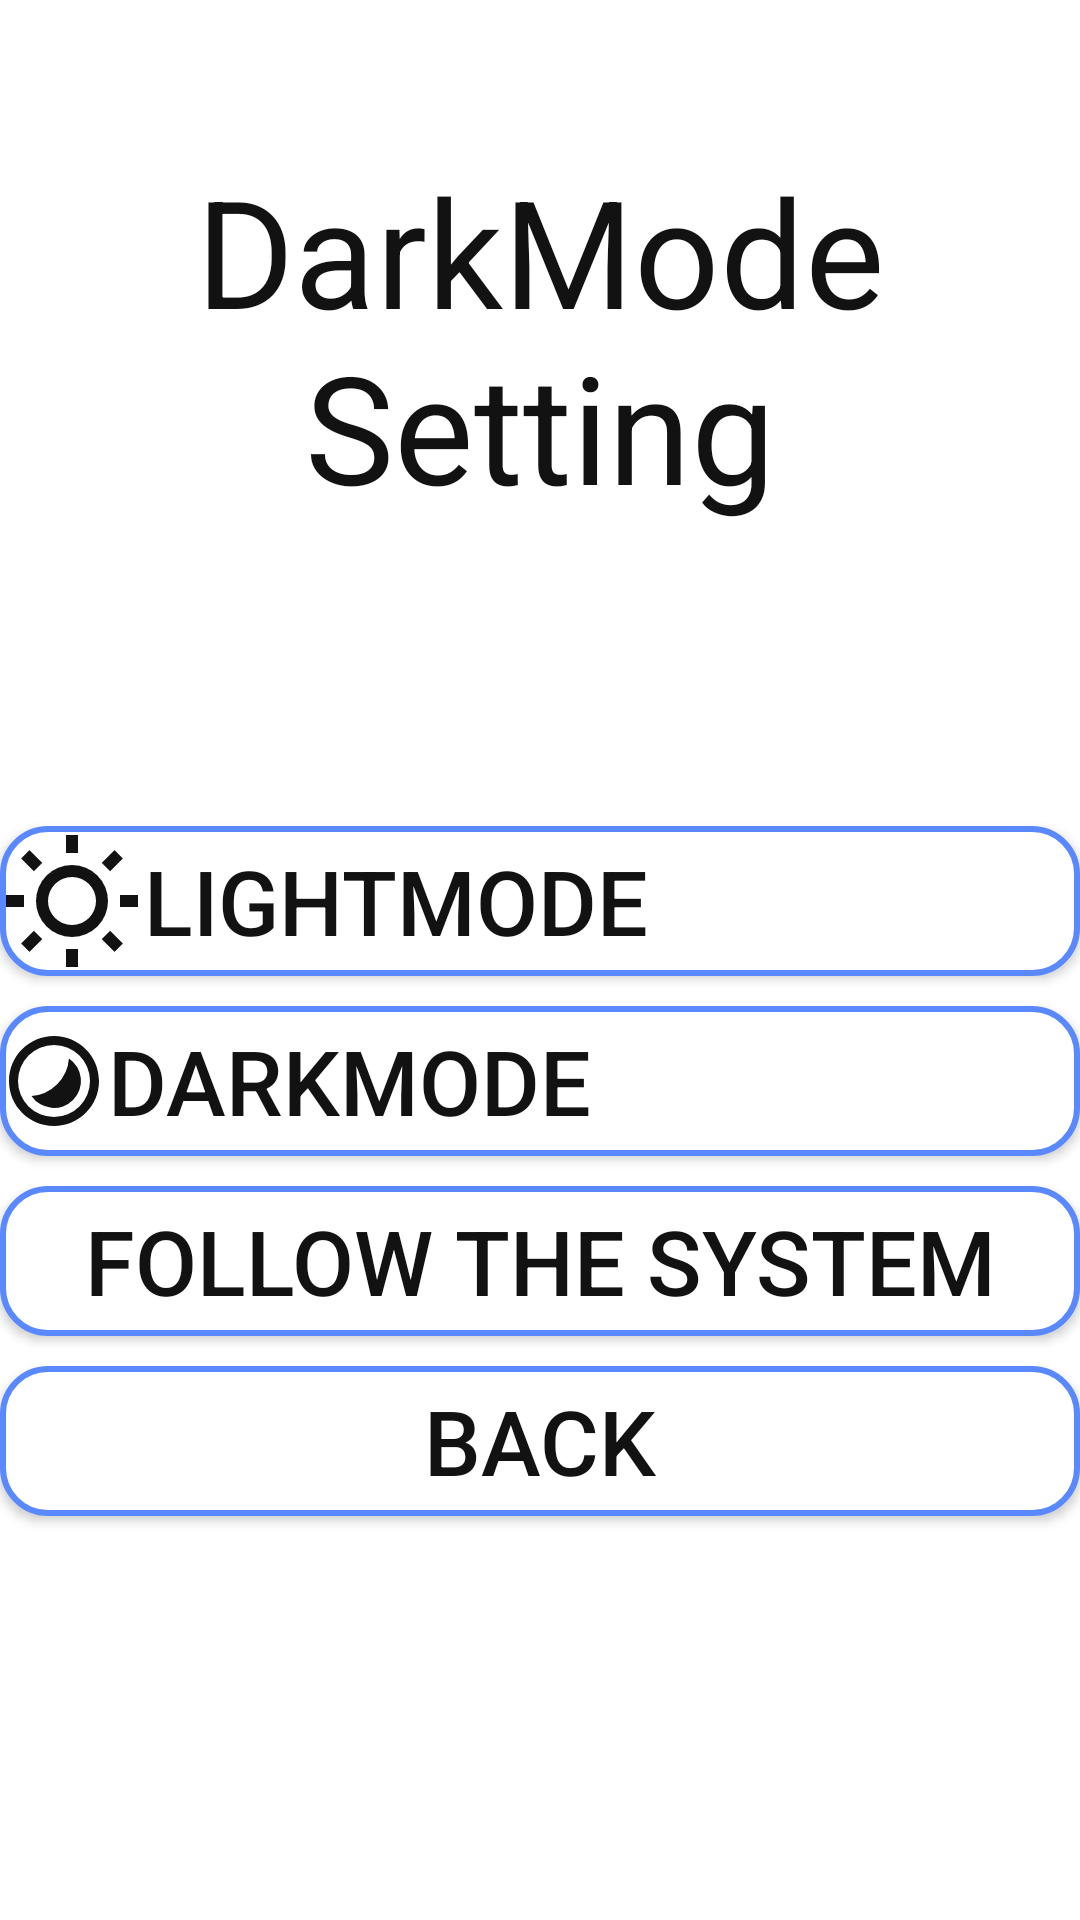

Android layout source for this screen:
<!-- AndroidManifest.xml: application theme Theme.Calender -->
<!-- res/layout/darkmode.xml -->
<?xml version="1.0" encoding="utf-8"?>
<LinearLayout xmlns:android="http://schemas.android.com/apk/res/android"
    xmlns:tools="http://schemas.android.com/tools"
    android:layout_width="match_parent"
    android:layout_height="match_parent"
    android:orientation="vertical"
    android:background="@color/test">

    <TextView
        android:id="@+id/setting_dark"
        android:layout_width="match_parent"
        android:layout_height="wrap_content"
        android:text="@string/darkmode"
        android:textSize="50dp"
        android:textColor="@color/test1"
        android:textAlignment="center"
        android:layout_marginTop="50dp"
       />

    <Button
        android:id="@+id/light_btn"
        android:layout_width="match_parent"
        android:layout_height="50sp"
        android:text="@string/lightmode"
        android:textColor="@color/test1"
        android:textSize="30dp"
        android:drawableLeft="@drawable/sun_line"
        android:textAlignment="textStart"
        android:background="@drawable/example1"
        android:layout_marginTop="100dp"
        />

    <Button
        android:id="@+id/dark_btn"
        android:layout_marginTop="10sp"
        android:layout_width="match_parent"
        android:layout_height="50sp"
        android:textColor="@color/test1"
        android:text="@string/Darkmode"
        android:drawableLeft="@drawable/ic_contrast_2_line"
        android:textAlignment="textStart"
        android:background="@drawable/example1"
        android:textSize="30dp"
        />
    <Button
        android:id="@+id/sys_btn"
        android:layout_marginTop="10sp"
        android:layout_width="match_parent"
        android:layout_height="50sp"
        android:textColor="@color/test1"
        android:text="@string/dark_follow"
        android:background="@drawable/example1"
        android:textSize="30dp"
        />

    <Button
        android:id="@+id/dark_back"
        android:layout_width="match_parent"
        android:layout_height="50sp"
        android:layout_marginTop="10sp"
        android:background="@drawable/example1"
        android:text="@string/back"
        android:textColor="@color/test1"
        android:textSize="30dp" />
</LinearLayout>
<!-- resources referenced by this layout -->
<resources>
  <color name="test">#FFFFFF</color>
  <color name="test1">#121212</color>
  <!-- drawable example1 (drawable) -->
  <shape xmlns:android="http://schemas.android.com/apk/res/android"
      android:shape="rectangle"
      >
      <solid android:color="@color/test" />
      
      <stroke
          android:width="2dp"
          android:color="@color/appdark" />
      <corners
          android:radius="15dp"  />
  
  </shape>
  <!-- drawable ic_contrast_2_line (drawable) -->
  <vector xmlns:android="http://schemas.android.com/apk/res/android"
      android:width="36dp"
      android:height="36dp"
      android:viewportWidth="24"
      android:viewportHeight="24">
    <path
        android:fillColor="@color/test1"
        android:pathData="M12,22C6.477,22 2,17.523 2,12S6.477,2 12,2s10,4.477 10,10 -4.477,10 -10,10zM12,20a8,8 0,1 0,0 -16,8 8,0 0,0 0,16zM7,15.32a8.965,8.965 0,0 0,5.707 -2.613A8.965,8.965 0,0 0,15.32 7,6 6,0 1,1 7,15.32z"/>
  </vector>
  <!-- drawable sun_line (drawable) -->
  <vector xmlns:android="http://schemas.android.com/apk/res/android"
      android:width="48dp"
      android:height="48dp"
      android:viewportWidth="24"
      android:viewportHeight="24">
    <path
        android:fillColor="@color/test1"
        android:pathData="M12,18a6,6 0,1 1,0 -12,6 6,0 0,1 0,12zM12,16a4,4 0,1 0,0 -8,4 4,0 0,0 0,8zM11,1h2v3h-2L11,1zM11,20h2v3h-2v-3zM3.515,4.929l1.414,-1.414L7.05,5.636 5.636,7.05 3.515,4.93zM16.95,18.364l1.414,-1.414 2.121,2.121 -1.414,1.414 -2.121,-2.121zM19.071,3.514l1.414,1.415 -2.121,2.121 -1.414,-1.414 2.121,-2.121zM5.636,16.95l1.414,1.414 -2.121,2.121 -1.414,-1.414 2.121,-2.121zM23,11v2h-3v-2h3zM4,11v2L1,13v-2h3z"/>
  </vector>
  <string name="Darkmode">Darkmode</string>
  <string name="back">BACK</string>
  <string name="dark_follow">Follow the System</string>
  <string name="darkmode">DarkMode Setting</string>
  <string name="lightmode">Lightmode</string>
  <style name="Theme.Calender" parent="Theme.AppCompat.DayNight.NoActionBar">
          
          <item name="colorPrimary">#5A88FF</item>
          <item name="colorPrimaryVariant">@color/purple_700</item>
          <item name="colorOnPrimary">#5A88FF</item>
          
          <item name="colorSecondary">@color/teal_200</item>
          <item name="colorSecondaryVariant">@color/teal_700</item>
          <item name="colorOnSecondary">@color/black</item>
          
          <item name="android:statusBarColor" tools:targetApi="l">@color/appdark</item>
          
          <item name="windowActionBar">false</item>
          <item name="windowNoTitle">true</item>
      </style>
  <color name="appdark">#5a88ff</color>
  <color name="purple_700">#FF3700B3</color>
  <color name="teal_200">#FF5A88FF</color>
  <color name="teal_700">#FF018786</color>
  <color name="black">#FF000000</color>
</resources>
